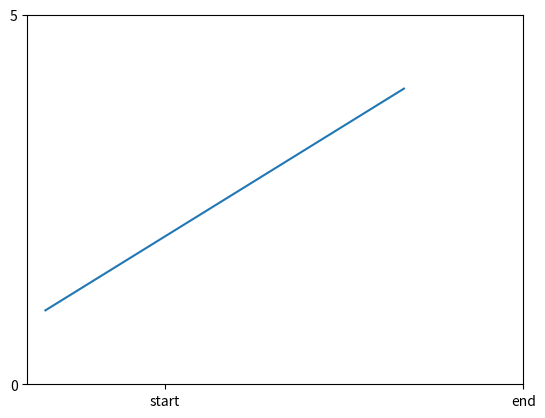

Reproduce this figure in Python.
import matplotlib.pyplot as plt

def main():
    plt.plot([1, 2, 3, 4])
    plt.xticks([1, 4], ["start", "end"])
    plt.yticks([0, 5])
    plt.savefig("line.png")
    plt.show()

if __name__ == "__main__":
    main()
